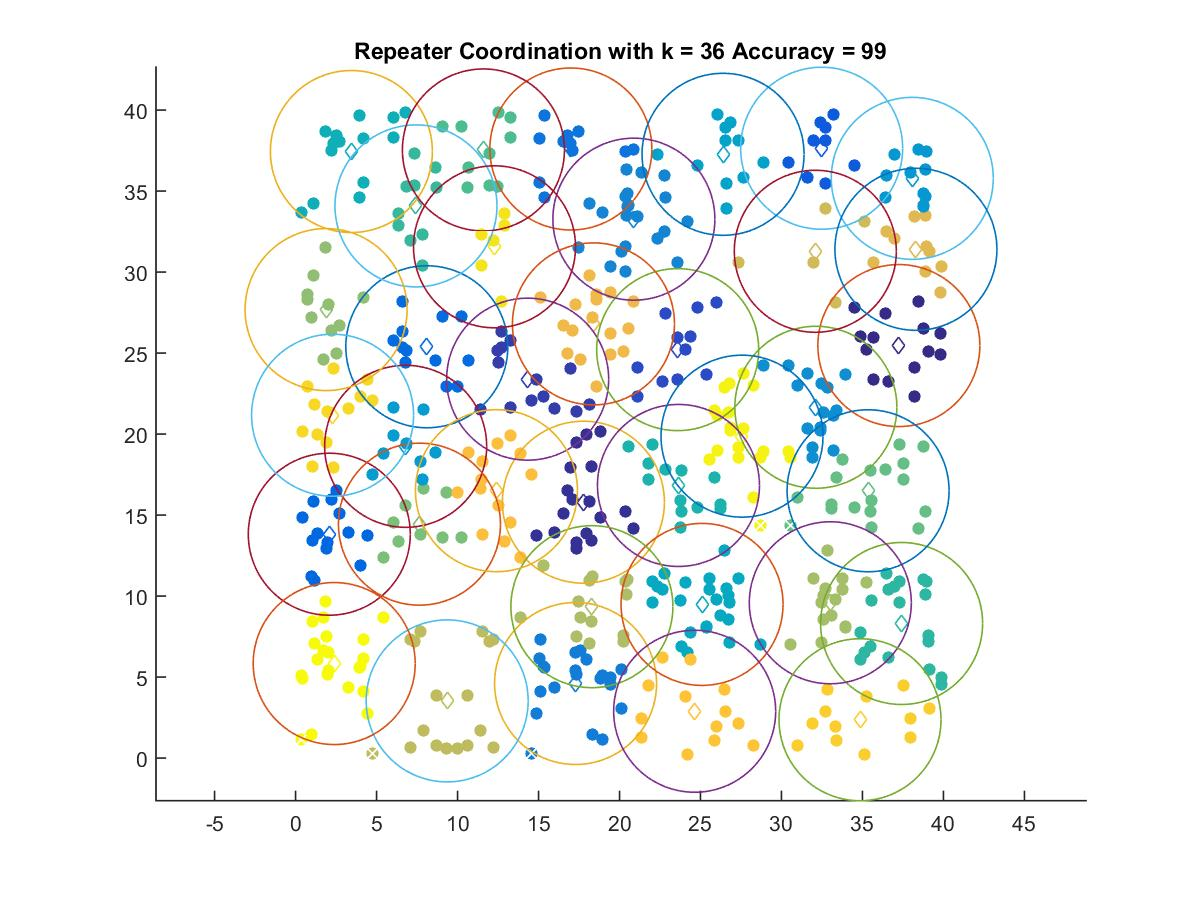

The table this chart was drawn from, first rows:
37.246, 25.465
17.77, 15.79
14.33, 23.39
23.59, 25.21
32.48, 37.65
2.083, 13.82
8.104, 25.39
17, 37.6
17.29, 4.602
20.89, 33.27
32.12, 21.66
38.07, 35.79
6.798, 19.24
26.39, 37.27
25.09, 9.485
3.447, 37.44
23.64, 16.83
37.41, 8.307
7.434, 34.09
11.6, 37.54
35.35, 16.5
7.65, 14.44
1.886, 27.69
33.01, 9.586
18.3, 9.345
9.36, 3.528
32.09, 31.29
38.3, 31.41
18.39, 26.8
12.4, 16.51
24.64, 2.889
34.85, 2.364
2.287, 21.16
12.28, 31.56
27.56, 19.87
2.387, 5.834
